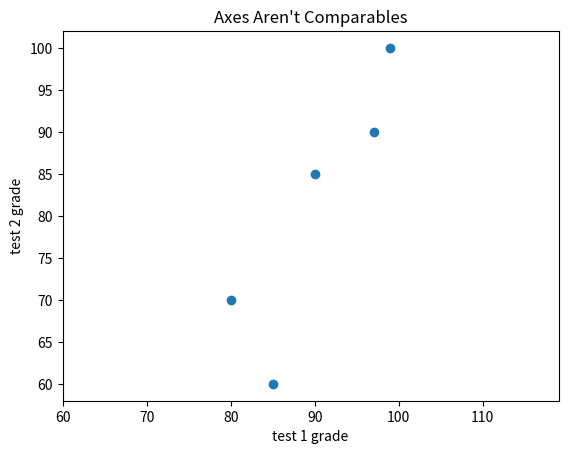

The script that saved this image:
# -*- coding: UTF8 -*-

from matplotlib import pyplot as plt

test_1_grades = [99, 90, 85, 97, 80]
test_2_grades = [100, 85, 60, 90, 70]

plt.scatter(test_1_grades, test_2_grades)
plt.title("Axes Aren't Comparables")
plt.xlabel('test 1 grade')
plt.ylabel('test 2 grade')

plt.axis('equal')

plt.show()